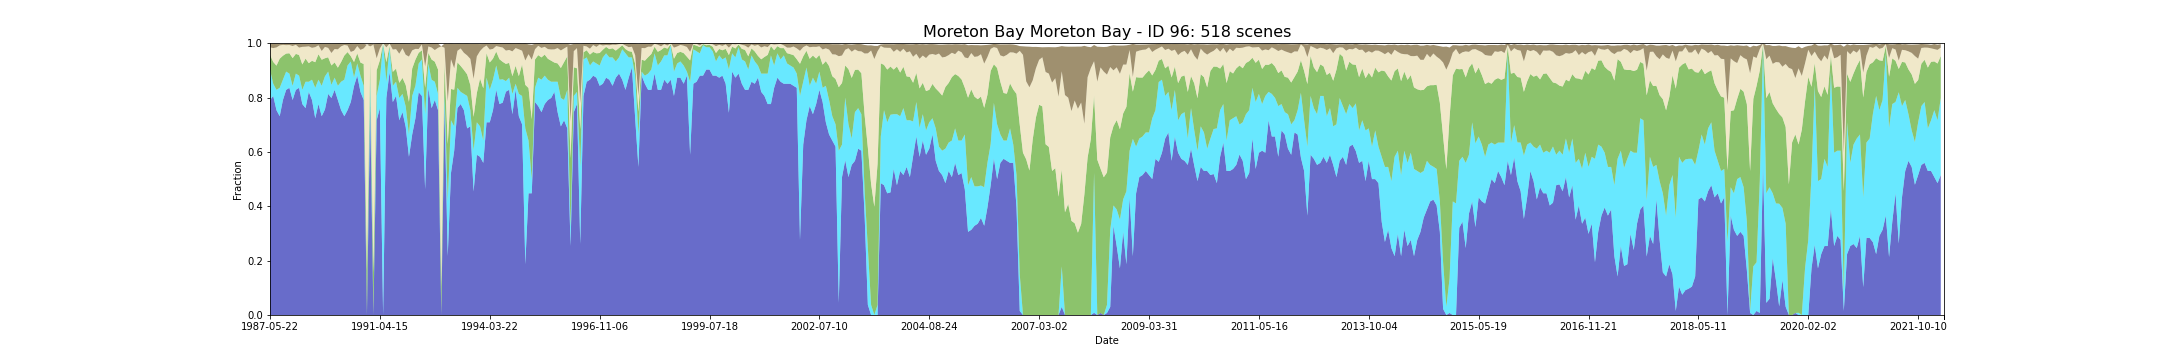

Values plotted in this chart, from the file beside it:
feature_id, water, wet, bs, pv, npv, pc_missing, date, s3_csv_path, display_time
96, 0.791, 0.1119, 0.0147, 0.05493, 0.02664, 0.0, 1987-05-22T23:06:08Z, s3://dea-public-data-dev/projects/WIT/Ra…, 1987-05-22
96, 0.806, 0.04478, 0.01701, 0.08022, 0.05112, 0.0, 1987-09-11T23:08:53Z, s3://dea-public-data-dev/projects/WIT/Ra…, 1987-09-11
96, 0.7537, 0.07463, 0.01485, 0.0891, 0.06694, 0.0, 1987-09-27T23:09:15Z, s3://dea-public-data-dev/projects/WIT/Ra…, 1987-09-27
96, 0.7313, 0.1045, 0.006716, 0.1072, 0.04881, 0.0, 1987-12-16T23:10:41Z, s3://dea-public-data-dev/projects/WIT/Ra…, 1987-12-16
96, 0.791, 0.07463, 0.004701, 0.08828, 0.03985, 0.0, 1988-01-01T23:10:57Z, s3://dea-public-data-dev/projects/WIT/Ra…, 1988-01-01
96, 0.8284, 0.06716, 0.006194, 0.06627, 0.03104, 0.0, 1988-01-17T23:11:14Z, s3://dea-public-data-dev/projects/WIT/Ra…, 1988-01-17
96, 0.8358, 0.05224, 0.005448, 0.075, 0.0303, 0.0, 1988-02-18T23:11:47Z, s3://dea-public-data-dev/projects/WIT/Ra…, 1988-02-18
96, 0.791, 0.05224, 0.009403, 0.1019, 0.04448, 0.0, 1988-03-05T23:11:57Z, s3://dea-public-data-dev/projects/WIT/Ra…, 1988-03-05
96, 0.8284, 0.0597, 0.004851, 0.07269, 0.03336, 0.0, 1988-04-22T23:12:16Z, s3://dea-public-data-dev/projects/WIT/Ra…, 1988-04-22
96, 0.8358, 0.04478, 0.015, 0.0759, 0.02739, 0.0, 1988-05-08T23:12:26Z, s3://dea-public-data-dev/projects/WIT/Ra…, 1988-05-08
96, 0.7761, 0.05224, 0.01179, 0.09343, 0.06485, 0.0, 1988-05-24T23:12:34Z, s3://dea-public-data-dev/projects/WIT/Ra…, 1988-05-24
96, 0.7612, 0.09701, 0.01134, 0.08515, 0.04381, 0.0, 1988-06-09T23:12:39Z, s3://dea-public-data-dev/projects/WIT/Ra…, 1988-06-09
96, 0.8209, 0.03731, 0.009925, 0.06836, 0.06187, 0.0, 1988-08-28T23:12:54Z, s3://dea-public-data-dev/projects/WIT/Ra…, 1988-08-28
96, 0.791, 0.07463, 0.01575, 0.06955, 0.04784, 0.0, 1988-09-29T23:12:45Z, s3://dea-public-data-dev/projects/WIT/Ra…, 1988-09-29
96, 0.7239, 0.1119, 0.01306, 0.09418, 0.05552, 0.0, 1988-12-02T23:12:39Z, s3://dea-public-data-dev/projects/WIT/Ra…, 1988-12-02
96, 0.7761, 0.08955, 0.006791, 0.09366, 0.03299, 0.0, 1989-01-19T23:12:06Z, s3://dea-public-data-dev/projects/WIT/Ra…, 1989-01-19
96, 0.7313, 0.1119, 0.02664, 0.0959, 0.03231, 0.0, 1989-04-09T23:11:15Z, s3://dea-public-data-dev/projects/WIT/Ra…, 1989-04-09
96, 0.7561, 0.122, 0.01195, 0.06659, 0.04171, 0.08209, 1989-06-12T23:10:05Z, s3://dea-public-data-dev/projects/WIT/Ra…, 1989-06-12
96, 0.8134, 0.08209, 0.01567, 0.05269, 0.03455, 0.0, 1989-07-14T23:09:29Z, s3://dea-public-data-dev/projects/WIT/Ra…, 1989-07-14
96, 0.7984, 0.04839, 0.03403, 0.07137, 0.04589, 0.07463, 1989-07-30T23:09:11Z, s3://dea-public-data-dev/projects/WIT/Ra…, 1989-07-30
96, 0.8284, 0.04478, 0.01993, 0.05604, 0.0494, 0.0, 1989-09-16T23:07:56Z, s3://dea-public-data-dev/projects/WIT/Ra…, 1989-09-16
96, 0.791, 0.05224, 0.02142, 0.06657, 0.06761, 0.0, 1989-10-18T23:07:04Z, s3://dea-public-data-dev/projects/WIT/Ra…, 1989-10-18
96, 0.7537, 0.1045, 0.0106, 0.07246, 0.05776, 0.0, 1989-12-21T23:05:22Z, s3://dea-public-data-dev/projects/WIT/Ra…, 1989-12-21
96, 0.7313, 0.1343, 0.005448, 0.08896, 0.03873, 0.0, 1990-03-11T23:02:46Z, s3://dea-public-data-dev/projects/WIT/Ra…, 1990-03-11
96, 0.7537, 0.1642, 0.008209, 0.04948, 0.02396, 0.0, 1990-05-30T23:02:17Z, s3://dea-public-data-dev/projects/WIT/Ra…, 1990-05-30
96, 0.7836, 0.1493, 0.03142, 0.01948, 0.01545, 0.0, 1990-06-15T23:02:16Z, s3://dea-public-data-dev/projects/WIT/Ra…, 1990-06-15
96, 0.8425, 0.0315, 0.02543, 0.05677, 0.04189, 0.05224, 1990-07-01T23:02:16Z, s3://dea-public-data-dev/projects/WIT/Ra…, 1990-07-01
96, 0.8806, 0.04478, 0.009627, 0.03716, 0.02701, 0.0, 1990-08-02T23:02:07Z, s3://dea-public-data-dev/projects/WIT/Ra…, 1990-08-02
96, 0.8209, 0.0597, 0.02299, 0.04813, 0.04672, 0.0, 1990-09-03T23:01:57Z, s3://dea-public-data-dev/projects/WIT/Ra…, 1990-09-03
96, 0.791, 0.05224, 0.01701, 0.08015, 0.05754, 0.0, 1990-10-21T23:01:39Z, s3://dea-public-data-dev/projects/WIT/Ra…, 1990-10-21
96, 0.0, 0.0, 0.0, 0.165, 0.8298, 0.08955, 1990-11-22T23:01:30Z, s3://dea-public-data-dev/projects/WIT/Ra…, 1990-11-22
96, 0.7687, 0.1045, 0.01015, 0.06716, 0.04791, 0.0, 1990-12-08T23:01:24Z, s3://dea-public-data-dev/projects/WIT/Ra…, 1990-12-08
96, 0.0, 0.0, 0.002164, 0.1573, 0.8369, 0.0, 1990-12-24T23:01:45Z, s3://dea-public-data-dev/projects/WIT/Ra…, 1990-12-24
96, 0.7164, 0.08955, 0.05388, 0.0941, 0.04455, 0.0, 1991-02-10T23:02:49Z, s3://dea-public-data-dev/projects/WIT/Ra…, 1991-02-10
96, 0.7612, 0.1045, 0.01821, 0.07164, 0.04336, 0.0, 1991-04-15T23:04:03Z, s3://dea-public-data-dev/projects/WIT/Ra…, 1991-04-15
96, 0.0, 1.0, 0.0, 0.0, 0.0, 0.0, 1991-05-17T23:04:34Z, s3://dea-public-data-dev/projects/WIT/Ra…, 1991-05-17
96, 0.7985, 0.0597, 0.01388, 0.07201, 0.0544, 0.0, 1991-07-20T23:05:31Z, s3://dea-public-data-dev/projects/WIT/Ra…, 1991-07-20
96, 0.8939, 0.09091, 0.001288, 0.004773, 0.009015, 0.01493, 1991-08-05T23:05:37Z, s3://dea-public-data-dev/projects/WIT/Ra…, 1991-08-05
96, 0.7836, 0.0597, 0.02172, 0.05112, 0.08231, 0.0, 1991-08-21T23:05:42Z, s3://dea-public-data-dev/projects/WIT/Ra…, 1991-08-21
96, 0.806, 0.05224, 0.0206, 0.04828, 0.07164, 0.0, 1991-09-06T23:05:56Z, s3://dea-public-data-dev/projects/WIT/Ra…, 1991-09-06
96, 0.7164, 0.08209, 0.03701, 0.05575, 0.1071, 0.0, 1991-09-22T23:06:04Z, s3://dea-public-data-dev/projects/WIT/Ra…, 1991-09-22
96, 0.7463, 0.06716, 0.01724, 0.05896, 0.109, 0.0, 1991-10-08T23:06:10Z, s3://dea-public-data-dev/projects/WIT/Ra…, 1991-10-08
96, 0.6917, 0.07519, 0.04083, 0.07902, 0.1114, 0.007463, 1991-11-09T23:06:19Z, s3://dea-public-data-dev/projects/WIT/Ra…, 1991-11-09
96, 0.5821, 0.08209, 0.04664, 0.1199, 0.1666, 0.0, 1991-11-25T23:06:25Z, s3://dea-public-data-dev/projects/WIT/Ra…, 1991-11-25
96, 0.6642, 0.1418, 0.02463, 0.101, 0.06664, 0.0, 1991-12-27T23:06:27Z, s3://dea-public-data-dev/projects/WIT/Ra…, 1991-12-27
96, 0.7239, 0.1194, 0.0194, 0.09634, 0.03955, 0.0, 1992-04-17T23:06:04Z, s3://dea-public-data-dev/projects/WIT/Ra…, 1992-04-17
96, 0.8195, 0.1053, 0.02075, 0.0397, 0.01421, 0.007463, 1992-06-04T23:05:37Z, s3://dea-public-data-dev/projects/WIT/Ra…, 1992-06-04
96, 0.806, 0.1343, 0.00403, 0.03351, 0.02179, 0.0, 1992-06-20T23:05:24Z, s3://dea-public-data-dev/projects/WIT/Ra…, 1992-06-20
96, 0.4627, 0.2761, 0.08328, 0.09694, 0.07836, 0.0, 1992-07-06T23:05:13Z, s3://dea-public-data-dev/projects/WIT/Ra…, 1992-07-06
96, 0.8346, 0.09023, 0.01135, 0.03955, 0.02368, 0.007463, 1992-07-22T23:05:00Z, s3://dea-public-data-dev/projects/WIT/Ra…, 1992-07-22
96, 0.7612, 0.1045, 0.015, 0.0744, 0.0441, 0.0, 1992-08-23T23:04:32Z, s3://dea-public-data-dev/projects/WIT/Ra…, 1992-08-23
96, 0.791, 0.06716, 0.02425, 0.07381, 0.04276, 0.0, 1992-09-08T23:04:19Z, s3://dea-public-data-dev/projects/WIT/Ra…, 1992-09-08
96, 0.7537, 0.0597, 0.01537, 0.08978, 0.08, 0.0, 1992-09-24T23:04:01Z, s3://dea-public-data-dev/projects/WIT/Ra…, 1992-09-24
96, 0.0, 0.0, 0.0, 0.1045, 0.8838, 0.08209, 1992-10-26T23:03:30Z, s3://dea-public-data-dev/projects/WIT/Ra…, 1992-10-26
96, 0.7687, 0.05224, 0.0153, 0.1063, 0.05619, 0.0, 1992-11-27T23:03:11Z, s3://dea-public-data-dev/projects/WIT/Ra…, 1992-11-27
96, 0.2164, 0.2015, 0.2116, 0.2107, 0.1572, 0.0, 1993-01-14T23:03:45Z, s3://dea-public-data-dev/projects/WIT/Ra…, 1993-01-14
96, 0.5224, 0.194, 0.05769, 0.1151, 0.1096, 0.0, 1993-01-30T23:03:56Z, s3://dea-public-data-dev/projects/WIT/Ra…, 1993-01-30
96, 0.6045, 0.08955, 0.08978, 0.1349, 0.07888, 0.0, 1993-03-19T23:04:17Z, s3://dea-public-data-dev/projects/WIT/Ra…, 1993-03-19
96, 0.7612, 0.07463, 0.02619, 0.09381, 0.04239, 0.0, 1993-04-04T23:04:21Z, s3://dea-public-data-dev/projects/WIT/Ra…, 1993-04-04
96, 0.7761, 0.04478, 0.01716, 0.09537, 0.06448, 0.0, 1993-04-20T23:04:30Z, s3://dea-public-data-dev/projects/WIT/Ra…, 1993-04-20
... 458 more rows
